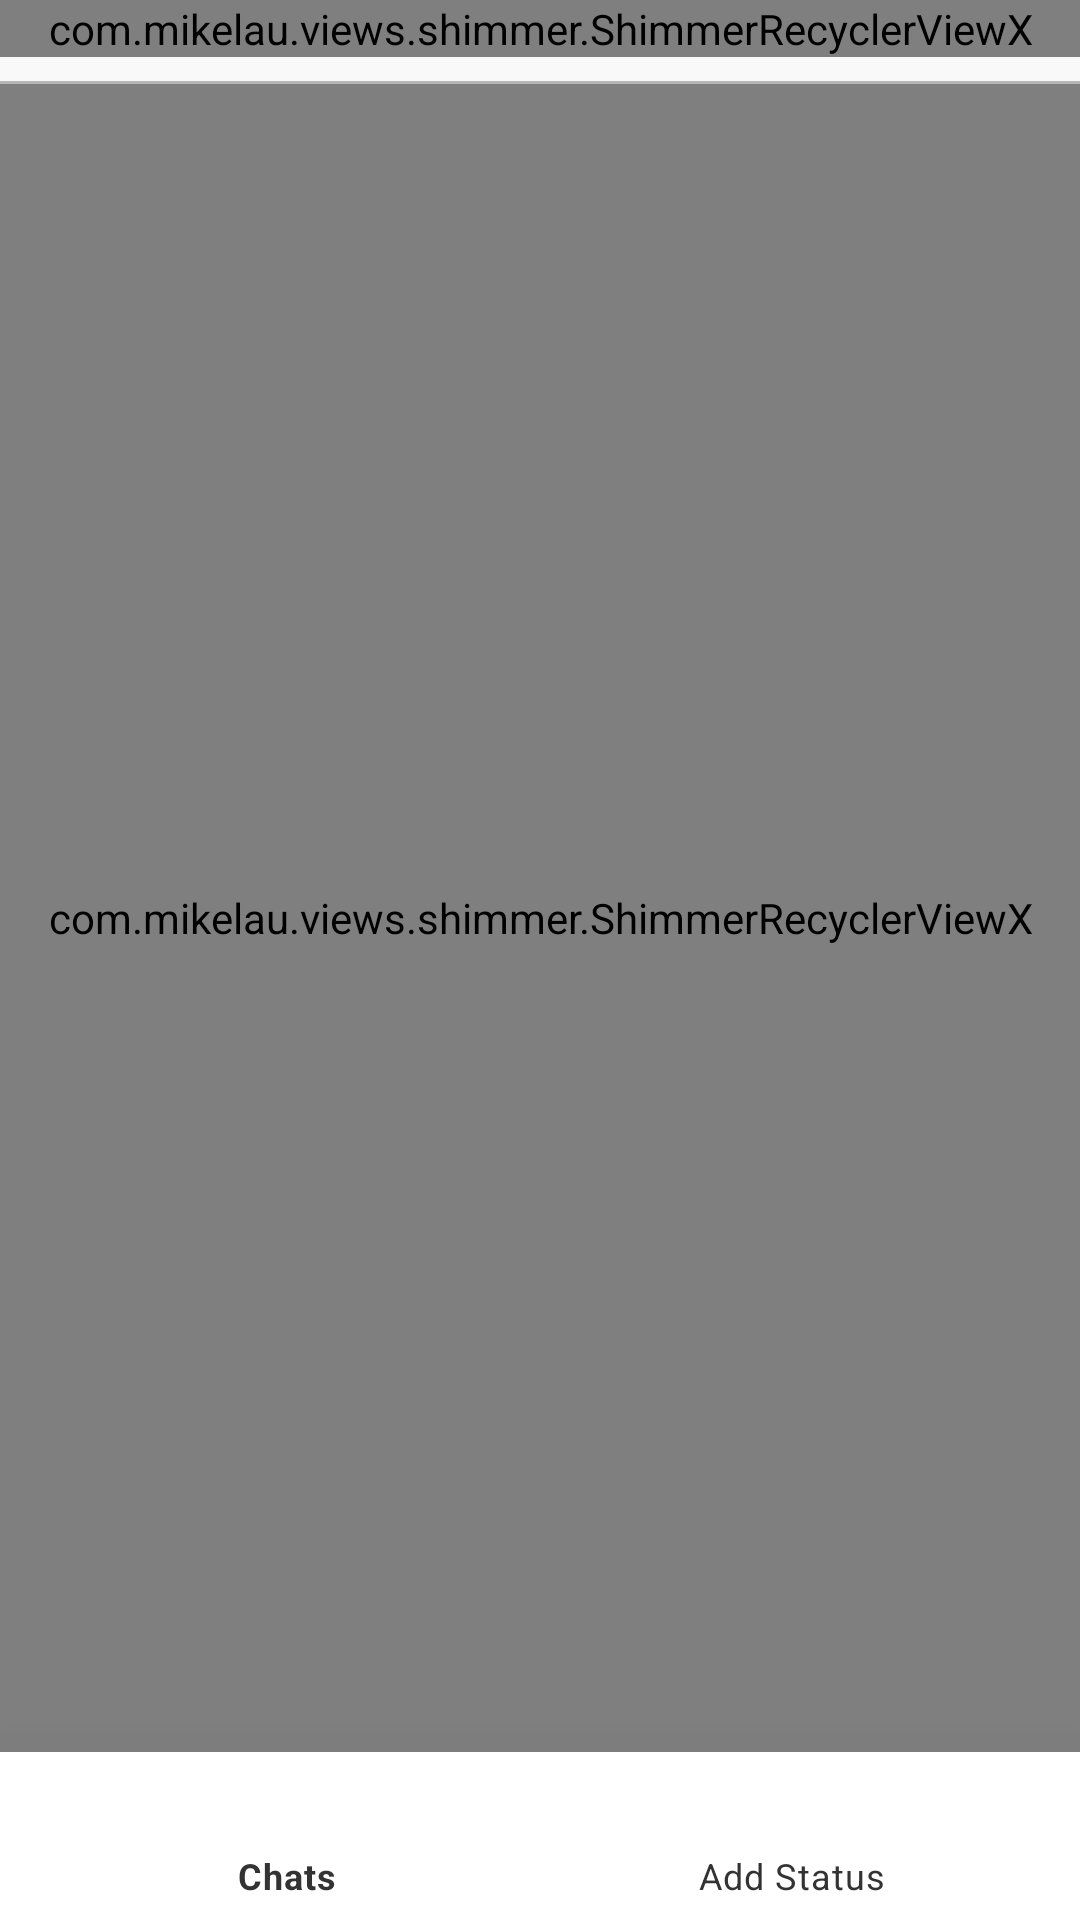

Reconstruct the res/layout file that produces this screen, plus the resources it refers to.
<!-- AndroidManifest.xml: application theme Theme.KemChho -->
<!-- res/layout/activity_main.xml -->
<?xml version="1.0" encoding="utf-8"?>
<androidx.constraintlayout.widget.ConstraintLayout
    xmlns:android="http://schemas.android.com/apk/res/android"
    xmlns:app="http://schemas.android.com/apk/res-auto"
    xmlns:tools="http://schemas.android.com/tools"
    android:layout_width="match_parent"
    android:layout_height="match_parent"
    android:background="#f9f9f9"
    tools:context=".Activities.MainActivity">

    <com.google.android.material.bottomnavigation.BottomNavigationView
        android:id="@+id/bottomNavigationView"
        android:layout_width="match_parent"
        android:layout_height="wrap_content"
        android:background="@color/white"
        app:elevation="50dp"
        app:itemIconTint="#333333"
        app:itemTextColor="#333333"
        app:layout_constraintBottom_toBottomOf="parent"
        app:layout_constraintEnd_toEndOf="parent"
        app:layout_constraintStart_toStartOf="parent"
        app:menu="@menu/menu" />

    <com.mikelau.views.shimmer.ShimmerRecyclerViewX
        android:id="@+id/recyclerView"
        android:layout_width="match_parent"
        android:layout_height="0dp"
        android:background="#EFEFEF"
        app:layoutManager="androidx.recyclerview.widget.LinearLayoutManager"
        app:layout_constraintBottom_toTopOf="@+id/bottomNavigationView"
        app:layout_constraintEnd_toEndOf="parent"
        app:layout_constraintStart_toStartOf="parent"
        app:layout_constraintTop_toBottomOf="@+id/view3"
        app:shimmer_demo_angle="20"
        app:shimmer_demo_child_count="10"
        app:shimmer_demo_grid_child_count="2"
        app:shimmer_demo_layout="@layout/demo_layout"
        app:shimmer_demo_layout_manager_type="linear_vertical"
        tools:listitem="@layout/row_conversation" />

    <com.mikelau.views.shimmer.ShimmerRecyclerViewX
        android:id="@+id/statusList"
        android:layout_width="match_parent"
        android:layout_height="wrap_content"
        app:layout_constraintEnd_toEndOf="parent"
        app:layout_constraintStart_toStartOf="parent"
        app:layout_constraintTop_toTopOf="parent"
        app:shimmer_demo_angle="20"
        app:shimmer_demo_child_count="10"
        app:shimmer_demo_grid_child_count="2"
        app:shimmer_demo_layout="@layout/demo_status"
        app:shimmer_demo_layout_manager_type="linear_horizontal" />

    <View
        android:id="@+id/view3"
        android:layout_width="match_parent"
        android:layout_height="1dp"
        android:layout_marginTop="8dp"
        android:background="#B6B6B6"
        app:layout_constraintEnd_toEndOf="parent"
        app:layout_constraintStart_toStartOf="parent"
        app:layout_constraintTop_toBottomOf="@+id/statusList" />

</androidx.constraintlayout.widget.ConstraintLayout>
<!-- res/layout/demo_layout.xml (included above) -->
<?xml version="1.0" encoding="utf-8"?>
<LinearLayout xmlns:android="http://schemas.android.com/apk/res/android"
    android:layout_width="match_parent"
    android:layout_height="wrap_content"
    android:padding="10dp">

    <View
        android:id="@+id/view"
        android:layout_width="48dp"
        android:layout_height="48dp"
        android:background="@drawable/circle_bg" />

    <LinearLayout
        android:layout_width="match_parent"
        android:layout_height="wrap_content"
        android:layout_marginLeft="10dp"
        android:layout_marginRight="10dp"
        android:orientation="vertical">

        <View
            android:id="@+id/view2"
            android:layout_width="match_parent"
            android:layout_height="15dp"
            android:layout_marginTop="8dp"
            android:background="#DCDCDC" />

        <View
            android:id="@+id/view5"
            android:layout_width="match_parent"
            android:layout_height="7dp"
            android:layout_marginTop="8dp"
            android:background="#DCDCDC" />
    </LinearLayout>

</LinearLayout>
<!-- res/layout/row_conversation.xml (included above) -->
<?xml version="1.0" encoding="utf-8"?>
<androidx.constraintlayout.widget.ConstraintLayout xmlns:android="http://schemas.android.com/apk/res/android"
    xmlns:app="http://schemas.android.com/apk/res-auto"
    xmlns:tools="http://schemas.android.com/tools"
    android:layout_width="match_parent"
    android:layout_height="wrap_content"
    android:background="?selectableItemBackground">

    <androidx.cardview.widget.CardView
        android:layout_width="match_parent"
        android:layout_height="match_parent"
        android:layout_marginTop="5dp"
        android:layout_marginBottom="12dp"
        android:layout_marginStart="7dp"
        android:layout_marginEnd="7dp"
        app:cardBackgroundColor="@color/white"
        app:cardCornerRadius="10dp"
        app:cardElevation="10dp"
        android:background="@color/purple_700"

        app:layout_constraintBottom_toBottomOf="parent"
        app:layout_constraintEnd_toEndOf="parent"
        app:layout_constraintStart_toStartOf="parent"
        app:layout_constraintTop_toTopOf="parent"
   >


        <de.hdodenhof.circleimageview.CircleImageView
            android:id="@+id/profile"
            android:layout_width="48dp"
            android:layout_height="48dp"
            android:layout_margin="8dp"
            android:src="@drawable/avatar"
            app:layout_constraintStart_toStartOf="parent"
            app:layout_constraintTop_toTopOf="parent" />

        <TextView
            android:id="@+id/username"
            android:layout_width="wrap_content"
            android:layout_height="wrap_content"
            android:layout_marginStart="70dp"
            android:layout_marginTop="6dp"
            android:text="Sample Name"
            android:textColor="@color/black"
            android:textSize="16sp"
            android:textStyle="bold"
            android:maxWidth="250dp"
            app:layout_constraintStart_toEndOf="@+id/profile"
            app:layout_constraintTop_toTopOf="@+id/profile" />

        <TextView
            android:id="@+id/lastMsg"
            android:layout_width="wrap_content"
            android:layout_height="wrap_content"
            android:layout_marginStart="70dp"
            android:layout_marginTop="30dp"
            android:text="Tap to chat"
            android:singleLine="true"
           android:maxWidth="250dp"
            android:textColor="@color/gray"
            android:textSize="14sp"
            app:layout_constraintStart_toStartOf="@+id/username"
            app:layout_constraintTop_toBottomOf="@+id/username" />

        <TextView
            android:id="@+id/msgTime"
            android:layout_width="wrap_content"
            android:layout_height="wrap_content"
            android:layout_gravity="end"
            android:layout_marginTop="20dp"
          android:layout_marginEnd="10dp"
            android:textColor="@color/gray"
            android:textSize="13sp"
            app:layout_constraintEnd_toEndOf="parent"
            app:layout_constraintTop_toTopOf="parent" />

        <View
            android:id="@+id/view4"
            android:layout_width="0dp"
            android:layout_height="1dp"
            android:layout_marginTop="10dp"
            android:background="#E4E4E4"
            app:layout_constraintEnd_toEndOf="parent"
            app:layout_constraintStart_toStartOf="parent"
            app:layout_constraintTop_toBottomOf="@+id/profile" />
    </androidx.cardview.widget.CardView>


</androidx.constraintlayout.widget.ConstraintLayout>
<!-- res/layout/demo_status.xml (included above) -->
<?xml version="1.0" encoding="utf-8"?>
<LinearLayout xmlns:android="http://schemas.android.com/apk/res/android"
    android:layout_width="wrap_content"
    android:layout_height="wrap_content"
    android:padding="5dp">

    <View
        android:id="@+id/view6"
        android:layout_width="48dp"
        android:layout_height="48dp"
        android:background="@drawable/circle_bg" />
</LinearLayout>
<!-- resources referenced by this layout -->
<resources>
  <color name="black">#FF000000</color>
  <color name="gray">#565656</color>
  <color name="purple_700">#FF3700B3</color>
  <color name="white">#FFFFFFFF</color>
  <style name="Theme.KemChho" parent="Theme.MaterialComponents.DayNight.DarkActionBar">
          
          <item name="colorPrimary">#00A2FF</item>
          <item name="colorPrimaryVariant">@color/purple_700</item>
          <item name="colorOnPrimary">@color/white</item>
          
          <item name="colorSecondary">@color/teal_200</item>
          <item name="colorSecondaryVariant">@color/teal_700</item>
          <item name="colorOnSecondary">@color/black</item>
          
          <item name="android:statusBarColor" tools:targetApi="l">?attr/colorPrimaryVariant</item>
          
      </style>
  <color name="teal_200">#FF03DAC5</color>
  <color name="teal_700">#FF018786</color>
</resources>
